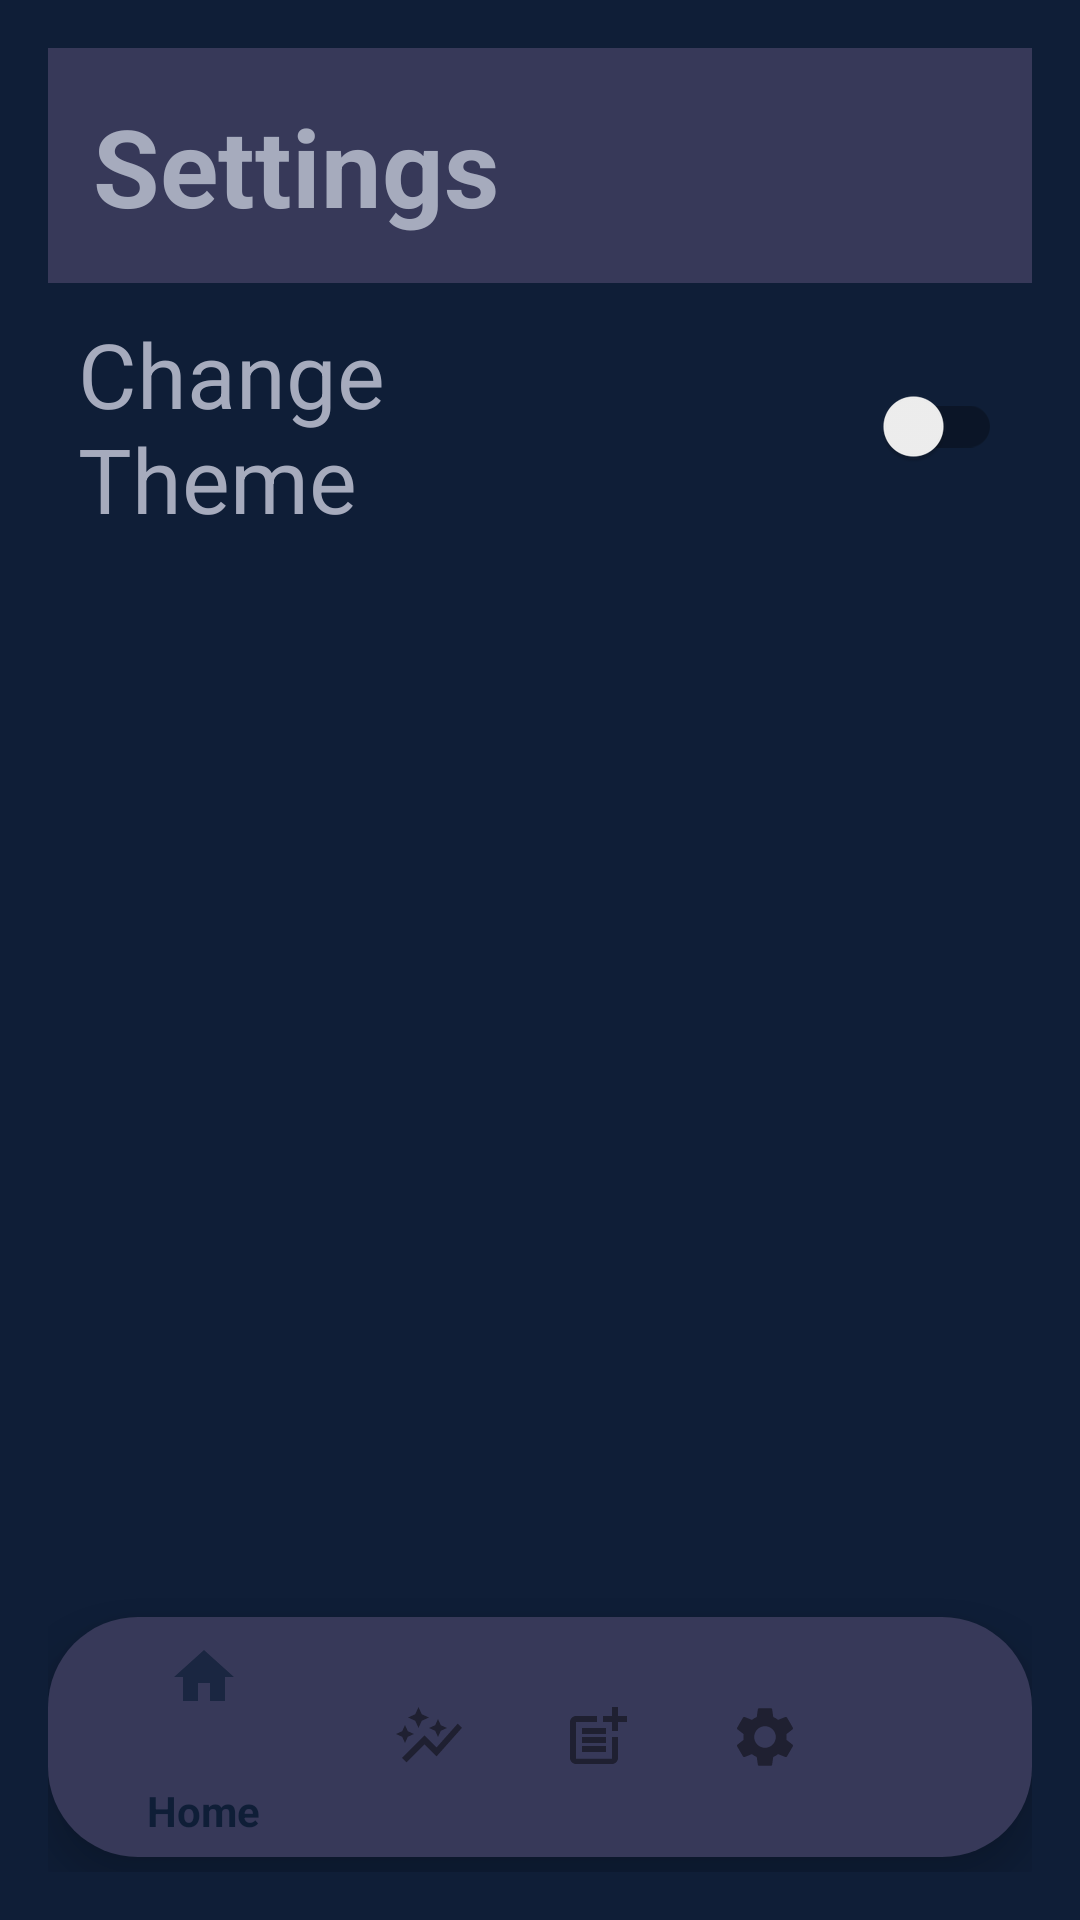

Write the Android layout XML for this screen, with the resource values it uses.
<!-- AndroidManifest.xml: application theme AppTheme -->
<!-- res/layout/activity_settings.xml -->
<?xml version="1.0" encoding="utf-8"?>
<RelativeLayout xmlns:android="http://schemas.android.com/apk/res/android"
    xmlns:app="http://schemas.android.com/apk/res-auto"
    xmlns:tools="http://schemas.android.com/tools" android:layout_width="match_parent"
    android:layout_height="match_parent" android:paddingLeft="@dimen/activity_horizontal_margin"
    android:paddingRight="@dimen/activity_horizontal_margin"
    android:paddingTop="@dimen/activity_vertical_margin"
    android:paddingBottom="@dimen/activity_vertical_margin"
    android:orientation="vertical"
    android:background="@color/colorPrimary"
    tools:context="comp3350.inba.presentation.SettingsActivity">


    <TextView
        android:id="@+id/settings_heading"
        android:layout_width="match_parent"
        android:layout_height="wrap_content"
        android:text="Settings"
        android:textColor="@color/colorAccent"
        android:textSize="36sp"
        android:textStyle="bold"
        android:padding="15dp"
        android:background="@color/colorSecondary"
        tools:layout_editor_absoluteX="16dp"
        tools:layout_editor_absoluteY="16dp" />

    <androidx.appcompat.widget.SwitchCompat
        android:id="@+id/theme_switch"
        android:layout_width="wrap_content"
        android:layout_height="wrap_content"
        android:layout_below="@id/settings_heading"
        android:layout_centerInParent="true"
        android:minHeight="48dp"
        android:padding="10dp"
        android:text="@string/change_theme"
        android:textColor="@color/colorAccent"
        android:textSize="30sp"
        app:switchPadding="100dp"/>

    <ListView
        android:id="@+id/listview"
        android:layout_width="match_parent"
        android:layout_height="666dp"
        android:layout_above="@+id/bottom_navigation"
        android:layout_below="@id/theme_switch"
        android:layout_marginTop="10dp"
        android:layout_marginBottom="88dp"
        android:background="@color/colorPrimary"
        android:dividerHeight="20dp" />

    <com.google.android.material.bottomnavigation.BottomNavigationView
        android:id="@+id/bottom_navigation"
        style="@style/nav.Btn"
        android:layout_width="match_parent"
        android:layout_height="80dp"
        android:layout_alignParentBottom="true"
        android:layout_marginTop="10dp"
        android:layout_marginBottom="5dp"
        app:menu="@menu/menu_bottom_nav_bar" />


</RelativeLayout>
<!-- resources referenced by this layout -->
<resources>
  <color name="colorAccent">#A6ABBD</color>
  <color name="colorPrimary">#0F1E37</color>
  <color name="colorSecondary">#373959</color>
  <dimen name="activity_horizontal_margin">16dp</dimen>
  <dimen name="activity_vertical_margin">16dp</dimen>
  <string name="change_theme">Change Theme</string>
  <style name="nav.Btn" parent="Theme.AppCompat.DayNight.DarkActionBar">
          <item name="android:color">@color/colorPrimary</item>
          <item name="android:textColor">@color/colorWhite</item>
          <item name="colorControlHighlight">@color/colorLightBlue</item>
          <item name="android:background">@drawable/nav_btn</item>
      </style>
  <style name="AppTheme" parent="Theme.AppCompat.Light.DarkActionBar">
          
          <item name="colorPrimary">@color/colorPrimary</item>
          <item name="colorPrimaryDark">@color/colorPrimaryDark</item>
          <item name="colorAccent">@color/colorAccent</item>
      </style>
  <color name="colorWhite">#FFFFFF</color>
  <color name="colorLightBlue">#4490F9</color>
  <!-- drawable nav_btn (drawable) -->
  <?xml version="1.0" encoding="utf-8"?>
  <shape xmlns:android="http://schemas.android.com/apk/res/android"
      android:shape="rectangle">
      <solid android:color="@color/colorSecondary" />
      <corners
          android:radius="30dp"
          />
      <padding
          android:left="5dp"
          android:right="5dp"
      />
  </shape>
  <color name="colorPrimaryDark">#303F9F</color>
</resources>
